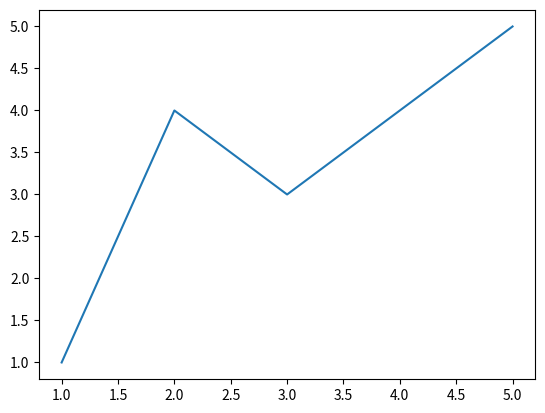

The matplotlib source for this figure:
import matplotlib.pyplot as plt

# matplotlib é o módulo pra criar gráficos e planos cartesianos


a, b = plt.subplots()               # a é o espaço onde os gráficos serão desenhados, b representa o eixo da figura
b.plot([1,2,3,5],[1,4,3,5])   # criando 2 eixos no objeto b, o eixo x e y respectivamente
plt.show()                          # renderiza o gráfico




